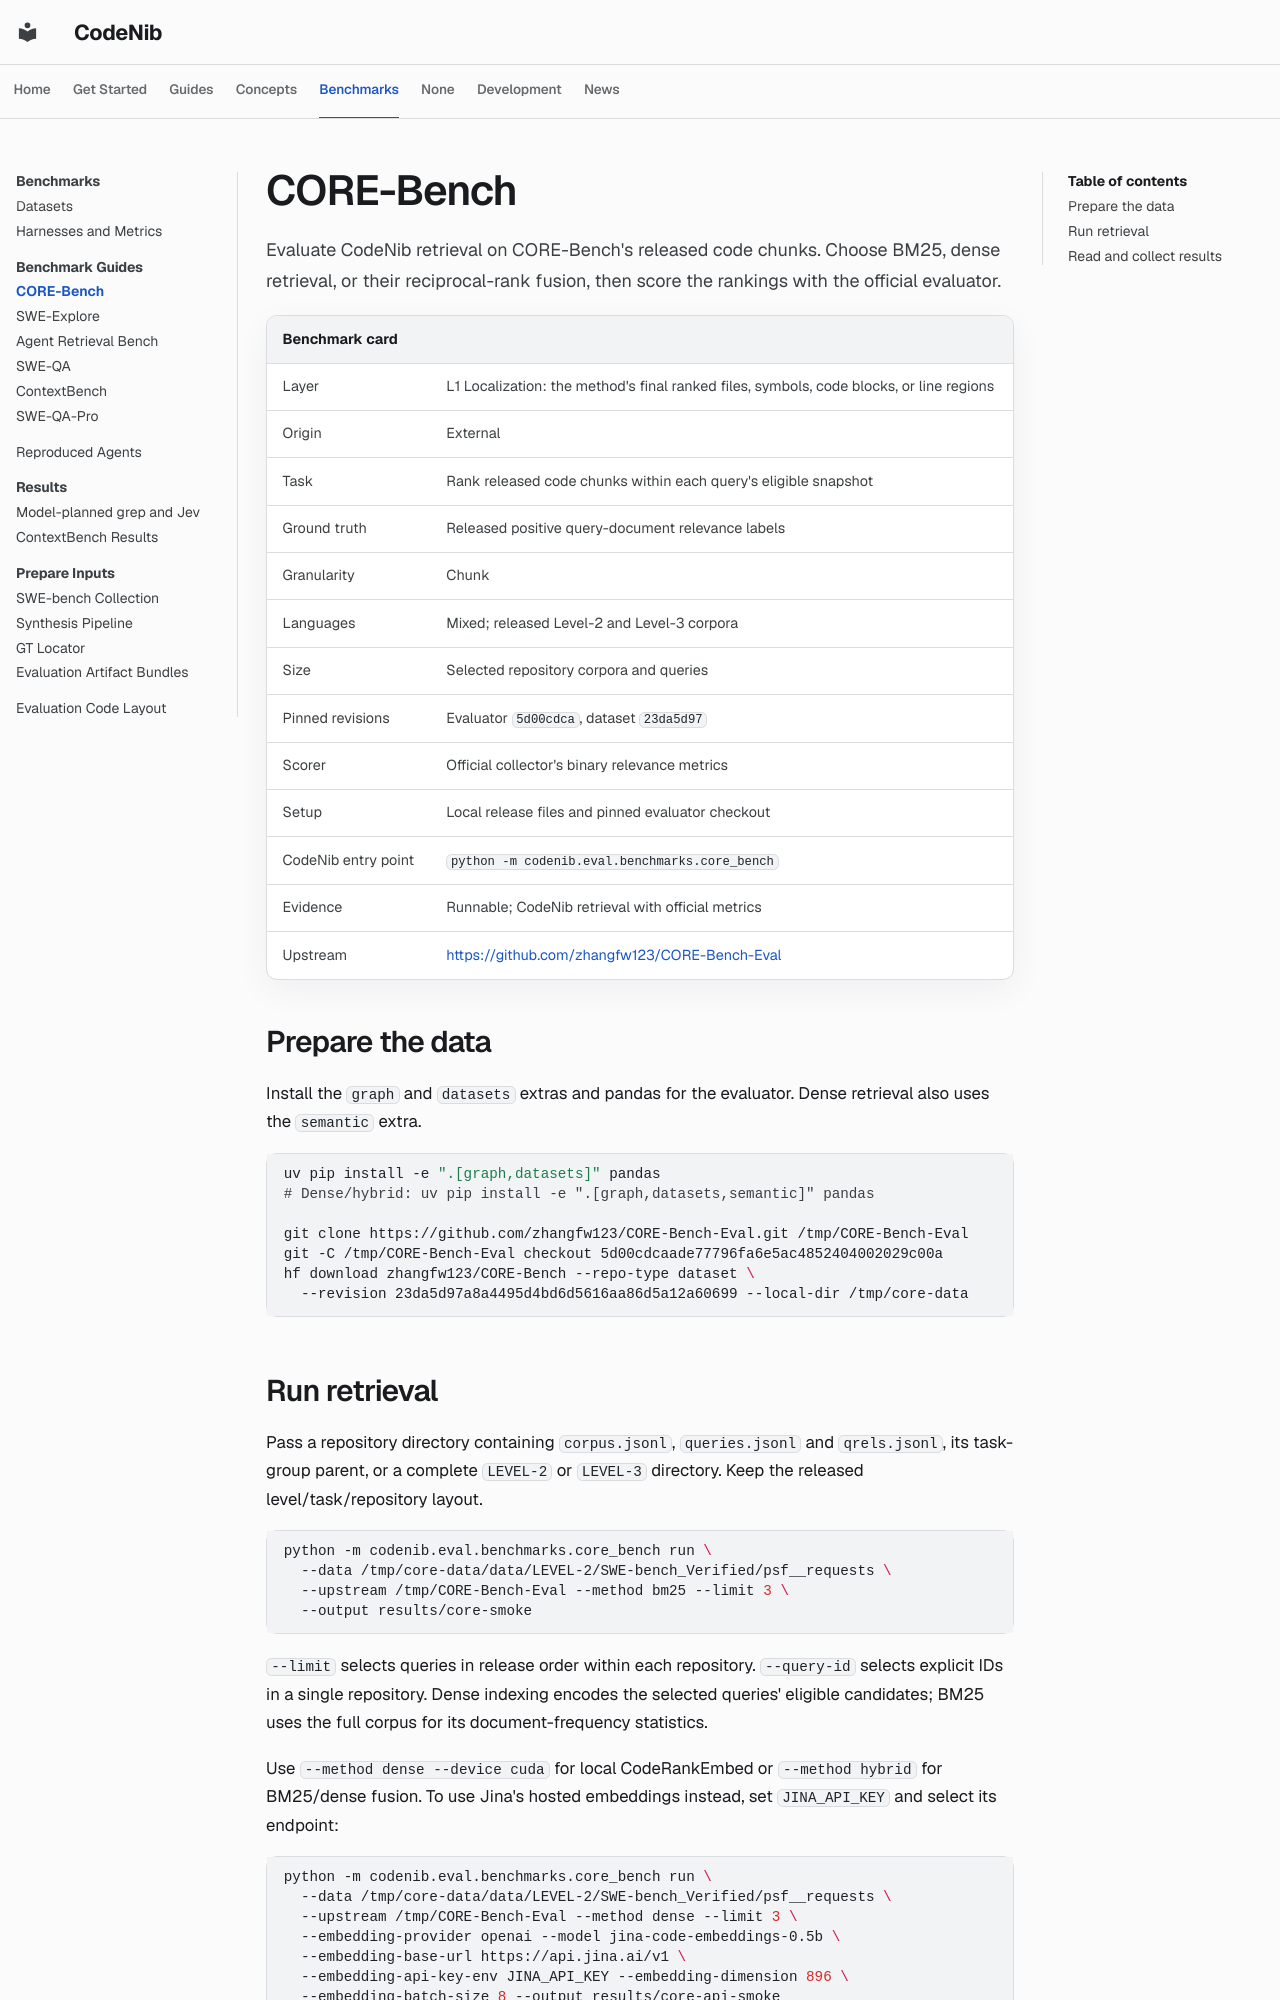

repository: sysevol-ai/CodeNib · page: evaluation/core_bench/index.html · generator: mkdocs

# CORE-Bench

Evaluate CodeNib retrieval on CORE-Bench's released code chunks. Choose BM25,
dense retrieval, or their reciprocal-rank fusion, then score the rankings with
the official evaluator.

<!-- BEGIN CODENIB_SUPPORT_MATRIX:card:core_bench -->
| Benchmark card | |
| --- | --- |
| Layer | L1 Localization: the method's final ranked files, symbols, code blocks, or line regions |
| Origin | External |
| Task | Rank released code chunks within each query's eligible snapshot |
| Ground truth | Released positive query-document relevance labels |
| Granularity | Chunk |
| Languages | Mixed; released Level-2 and Level-3 corpora |
| Size | Selected repository corpora and queries |
| Pinned revisions | Evaluator `5d00cdca`, dataset `23da5d97` |
| Scorer | Official collector's binary relevance metrics |
| Setup | Local release files and pinned evaluator checkout |
| CodeNib entry point | `python -m codenib.eval.benchmarks.core_bench` |
| Evidence | Runnable; CodeNib retrieval with official metrics |
| Upstream | <https://github.com/zhangfw123/CORE-Bench-Eval> |
<!-- END CODENIB_SUPPORT_MATRIX:card:core_bench -->

## Prepare the data

Install the `graph` and `datasets` extras and pandas for the evaluator. Dense
retrieval also uses the `semantic` extra.

```bash
uv pip install -e ".[graph,datasets]" pandas
# Dense/hybrid: uv pip install -e ".[graph,datasets,semantic]" pandas

git clone https://github.com/zhangfw123/CORE-Bench-Eval.git /tmp/CORE-Bench-Eval
git -C /tmp/CORE-Bench-Eval checkout 5d00cdcaade77796fa6e5ac4852404002029c00a
hf download zhangfw123/CORE-Bench --repo-type dataset \
  --revision 23da5d97a8a4495d4bd6d5616aa86d5a12a60699 --local-dir /tmp/core-data
```

## Run retrieval

Pass a repository directory containing `corpus.jsonl`, `queries.jsonl` and
`qrels.jsonl`, its task-group parent, or a complete `LEVEL-2` or `LEVEL-3`
directory. Keep the released level/task/repository layout.

```bash
python -m codenib.eval.benchmarks.core_bench run \
  --data /tmp/core-data/data/LEVEL-2/SWE-bench_Verified/psf__requests \
  --upstream /tmp/CORE-Bench-Eval --method bm25 --limit 3 \
  --output results/core-smoke
```

`--limit` selects queries in release order within each repository.
`--query-id` selects explicit IDs in a single repository. Dense indexing encodes
the selected queries' eligible candidates; BM25 uses the full corpus for its
document-frequency statistics.

Use `--method dense --device cuda` for local CodeRankEmbed or `--method hybrid`
for BM25/dense fusion. To use Jina's hosted embeddings instead, set
`JINA_API_KEY` and select its endpoint:

```bash
python -m codenib.eval.benchmarks.core_bench run \
  --data /tmp/core-data/data/LEVEL-2/SWE-bench_Verified/psf__requests \
  --upstream /tmp/CORE-Bench-Eval --method dense --limit 3 \
  --embedding-provider openai --model jina-code-embeddings-0.5b \
  --embedding-base-url https://api.jina.ai/v1 \
  --embedding-api-key-env JINA_API_KEY --embedding-dimension 896 \
  --embedding-batch-size 8 --output results/core-api-smoke
```

`openai` selects the API protocol; the supplied endpoint selects the service.
Set the API batch size and request timing to fit your provider's quota.
